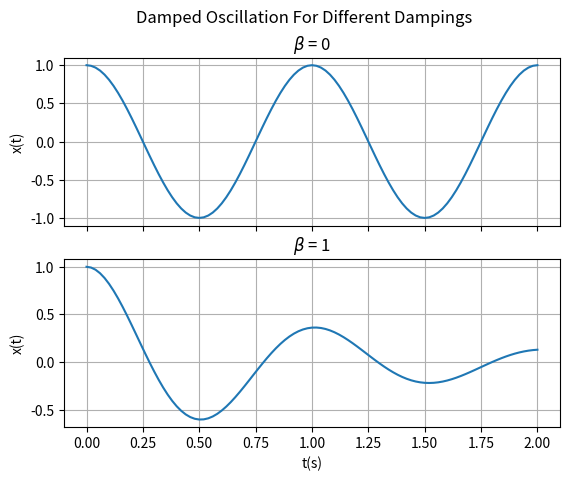
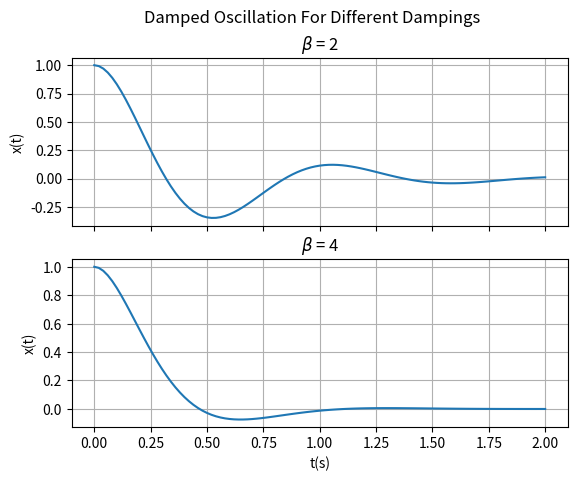
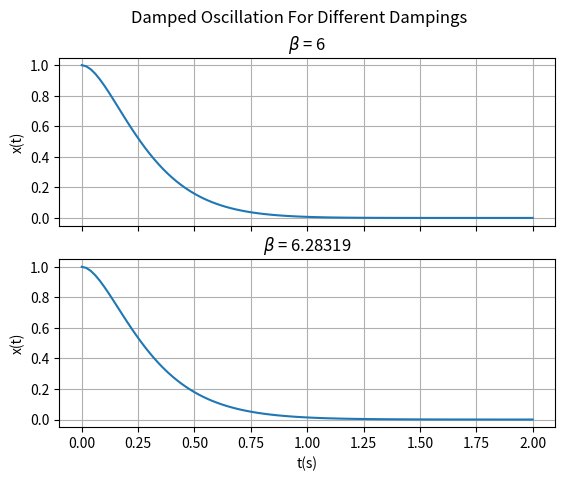
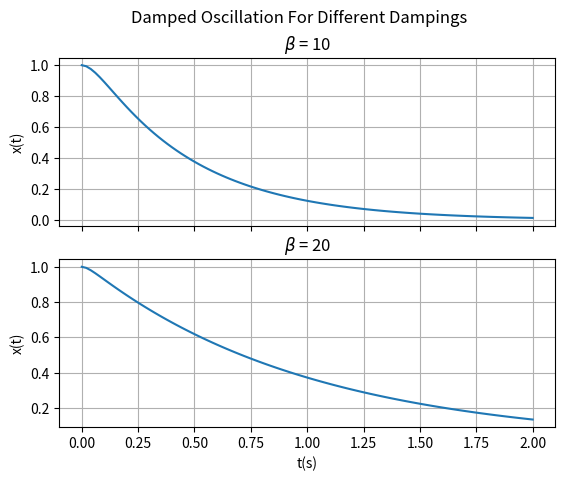

Source code (Python) for these figures, in order:
# -*- coding: utf-8 -*-
"""
Created on Sat Mar 02 21:57:02 2019

[redacted]
Consider a cart on a spring with natural frequency omega0=2*pi,
which is released from rest at x0=1 and t=0. Plot the position
x(t) for 0<t<2 and for damping constants beta=0,1,2,4,6,2*pi,10
and 20.
"""

import matplotlib.pyplot as plt
import numpy as np

beta = [0, 1, 2, 4, 6, 2*np.pi, 10, 20]
omega0 = 2*np.pi
x0 = 1
t = np.linspace(0, 2, 101)


def x(t, b):
    if b < omega0:
        omega1 = (omega0**2 - b**2)**0.5
        x = x0*np.exp(-b*t)*(np.cos(omega1*t) + b/omega1*np.sin(omega1*t))
    elif b == omega0:
        x = x0*np.exp(-b*t)*(1 + b*t)
    else:
        sr = (b**2 - omega0**2)**0.5
        l1 = b + sr
        l2 = b - sr
        x = x0/2./sr*(l1*np.exp(-l2*t) - l2*np.exp(-l1*t))
    return x


n = len(beta)
for i in range(1, n + 1):
    figure_number = (i - 1)//2 + 1
    subplot_number = (i - 1) % 2 + 1
    if subplot_number == 1:
        plt.figure(figure_number)
        plt.suptitle('Damped Oscillation For Different Dampings')
    plt.subplot(2, 1, subplot_number)
    plt.grid()
    if subplot_number == 1:
        frame1 = plt.gca()
        frame1.axes.xaxis.set_ticklabels([])
    plt.title(r'$\beta$ = {:g}'.format(beta[i - 1]))
    plt.ylabel('x(t)')
    if subplot_number == 2:
        plt.xlabel('t(s)')
    plt.plot(t, x(t, beta[i - 1]))

plt.show()
